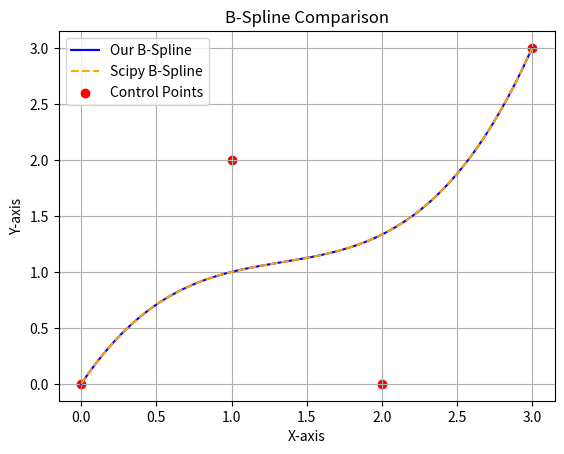

Recreate this plot in Python.
"""
In this file we will test to create B-Splines as defined by the B-Spline theory.
We will compare our implementation with the one provided by scipy.interpolate to see how they perform.

* scipy is insanely fast so lets use that but we learnt a lot by implementing it ourselves.
"""

import time
import numpy as np
import matplotlib.pyplot as plt
from scipy.interpolate import BSpline, make_interp_spline


def basis_function_recursive(knots: np.ndarray, degree: int, t: float, i: int) -> float:
    """
    Recursive definition of the B-spline basis function.
    :param knots: The knot vector.
    :param degree: The degree of the B-spline.
    :param t: The parameter value at which to evaluate the basis function.
    :param i: The index of the basis function.
    """
    if degree == 0:
        if knots[i] <= t <= knots[i + 1]:
            return 1.0
        else:
            return 0.0
    
    coefficient1 = 0.0
    if knots[i + degree] != knots[i]:
        coefficient1 = (t - knots[i]) / (knots[i + degree] - knots[i])

    coefficient2 = 0.0
    if knots[i + degree + 1] != knots[i + 1]:
        coefficient2 = (knots[i + degree + 1] - t) / (knots[i + degree + 1] - knots[i + 1])
    
    return coefficient1 * basis_function_recursive(knots, degree - 1, t, i) + \
              coefficient2 * basis_function_recursive(knots, degree - 1, t, i + 1)
    
def b_spline(control_points: np.ndarray, degree: int = 3, knots: np.ndarray | None = None, num_points: int = 100) -> np.ndarray:
    """
    Compute the B-spline curve given control points and degree.
    :param control_points: The control points of the B-spline.
    :param degree: The degree of the B-spline.
    :param knots: The knot vector.
    :param num_points: Number of points to evaluate the B-spline.
    """
    
    # check if knots are correctly provided (non-decreasing and sequential)
    if knots is None:
        raise ValueError("Knot vector must be provided.")
    if len(knots) < degree + 1 + len(control_points):
        raise ValueError("Knot vector must have at least degree + 1 + number of control points elements.")
    if not all(knots[i] <= knots[i + 1] for i in range(len(knots) - 1)):
        raise ValueError("Knot vector must be non-decreasing.")
    
    # normalize knots in [0, 1]
    # knots = (knots - knots[0]) / (knots[-1] - knots[0])

    # generate linspace of t values to be evaluated
    t_values = np.linspace(knots[degree], knots[-degree-1], num_points)

    curve_points = np.zeros((num_points, control_points.shape[1]))

    for j in range(num_points):
        t = t_values[j]
        for i in range(len(control_points)):
            b_i = basis_function_recursive(knots, degree, t, i)
            curve_points[j] += b_i * control_points[i]
        
    return curve_points

def main():
    control_points = np.array([[0, 0], [1, 2], [2, 0], [3, 3]])
    degree = 3
    num_points = 10000
    
    # Knot vector for a cubic B-spline
    knots = np.array([0, 0, 0, 0, 1, 1, 1, 1])

    # Evaluate the B-spline using our implementation
    start_time = time.time()
    our_spline = b_spline(control_points, degree=degree, knots=knots, num_points=num_points)
    # print(f"Manual spline generated: {our_spline}")
    our_time = time.time() - start_time
    
    # Evaluate the B-spline using scipy's implementation
    start_time = time.time()
    spline = BSpline(t=knots, c=control_points, k=degree)
    scipy_spline = spline(np.linspace(knots[degree], knots[-degree - 1], num_points))
    # print(f"Scipy spline generated: {scipy_spline}")
    scipy_time = time.time() - start_time
    
    print(f"Our B-Spline Time: {our_time:.6f} seconds")
    print(f"Scipy B-Spline Time: {scipy_time:.6f} seconds")
    
    # Plot the results
    plt.plot(our_spline[:, 0], our_spline[:, 1], label='Our B-Spline', color='blue')
    plt.plot(scipy_spline[:, 0], scipy_spline[:, 1], label='Scipy B-Spline', color='orange', linestyle='--')
    plt.scatter(control_points[:, 0], control_points[:, 1], color='red', label='Control Points')
    
    plt.title('B-Spline Comparison')
    plt.xlabel('X-axis')
    plt.ylabel('Y-axis')
    plt.legend()
    plt.grid()
    plt.show()

if __name__ == "__main__":
    main()
   